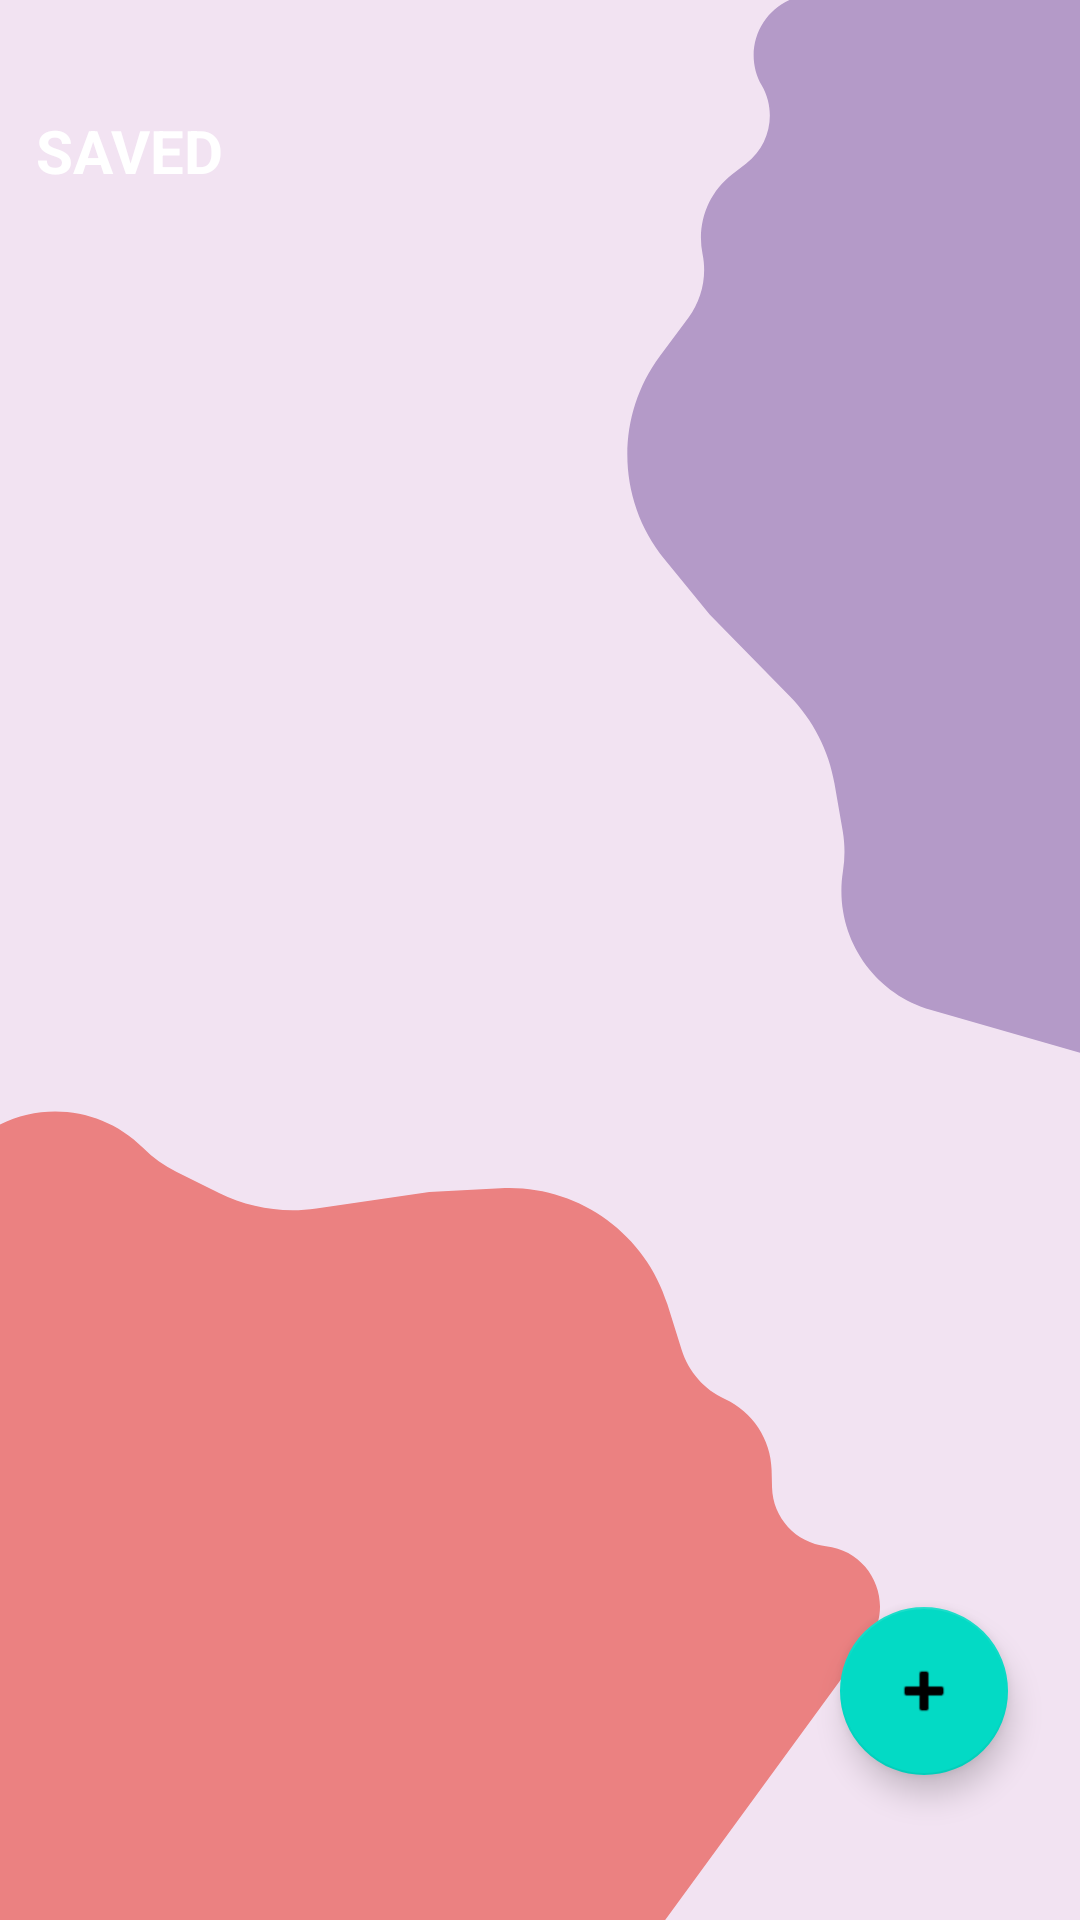

Reconstruct the res/layout file that produces this screen, plus the resources it refers to.
<!-- AndroidManifest.xml: application theme Theme.BusBuzz -->
<!-- res/layout/fragment_home.xml -->
<?xml version="1.0" encoding="utf-8"?>
<androidx.constraintlayout.widget.ConstraintLayout xmlns:android="http://schemas.android.com/apk/res/android"
    xmlns:app="http://schemas.android.com/apk/res-auto"
    xmlns:tools="http://schemas.android.com/tools"
    android:id="@+id/frameLayout"
    android:layout_width="match_parent"
    android:layout_height="match_parent"
    android:background="@drawable/ic_backgroundwithoutglass"
    tools:context=".HomeFragment">


    <androidx.recyclerview.widget.RecyclerView
        android:id="@+id/recyclerView"
        android:layout_width="411dp"
        android:layout_height="match_parent"
        android:layout_marginTop="100dp"
        app:layout_constraintBottom_toBottomOf="parent"
        app:layout_constraintEnd_toEndOf="parent"
        app:layout_constraintStart_toStartOf="parent"
        app:layout_constraintTop_toTopOf="parent"
        tools:listitem="@layout/saved_address"
        />


    <TextView
        android:id="@+id/savedHeaderTextView"
        android:layout_width="wrap_content"
        android:layout_height="wrap_content"
        android:text="SAVED"
        android:textColor="@color/white"
        android:textSize="20sp"
        android:textStyle="bold"
        app:layout_constraintBottom_toTopOf="@+id/recyclerView"
        app:layout_constraintEnd_toEndOf="parent"
        app:layout_constraintHorizontal_bias="0.04"
        app:layout_constraintStart_toStartOf="parent"
        app:layout_constraintTop_toTopOf="parent"
        />

    <com.google.android.material.floatingactionbutton.FloatingActionButton
        android:id="@+id/reminderBtn"
        android:layout_width="wrap_content"
        android:layout_height="wrap_content"
        android:clickable="true"
        android:src="@android:drawable/ic_input_add"
        app:layout_constraintBottom_toBottomOf="parent"
        app:layout_constraintEnd_toEndOf="parent"
        app:layout_constraintHorizontal_bias="0.921"
        app:layout_constraintStart_toStartOf="parent"
        app:layout_constraintTop_toTopOf="@+id/recyclerView"
        app:layout_constraintVertical_bias="0.9" />

</androidx.constraintlayout.widget.ConstraintLayout>
<!-- res/layout/saved_address.xml (included above) -->
<?xml version="1.0" encoding="utf-8"?>
<androidx.constraintlayout.widget.ConstraintLayout
    android:id="@+id/itemView"
    xmlns:android="http://schemas.android.com/apk/res/android"
    xmlns:app="http://schemas.android.com/apk/res-auto"
    xmlns:tools="http://schemas.android.com/tools"
    android:layout_width="match_parent"
    android:background="@drawable/ic_saved"
    android:layout_margin="20dp"
    android:layout_height="100dp">


    <TextView
        android:id="@+id/address"
        android:layout_width="match_parent"
        android:layout_height="51dp"
        android:layout_marginStart="110dp"
        android:layout_marginEnd="50dp"
        tools:text="101 , Sus Maharshatra , pune 411021"
        android:maxLines="2"
        android:textColor="#2E8681"
        android:textSize="18sp"
        android:fontFamily="sans-serif-condensed"
        app:layout_constraintBottom_toBottomOf="parent"
        app:layout_constraintEnd_toEndOf="parent"
        app:layout_constraintHorizontal_bias="1.0"
        app:layout_constraintStart_toStartOf="parent"
        app:layout_constraintTop_toTopOf="parent"
        app:layout_constraintVertical_bias="0.5" />

    <androidx.appcompat.widget.AppCompatButton
        android:id="@+id/deleteAddress"
        android:layout_width="wrap_content"
        android:layout_height="wrap_content"
        app:layout_constraintBottom_toBottomOf="parent"
        app:layout_constraintEnd_toEndOf="parent"
        android:background="#FA0202"
        android:visibility="gone"
        android:text="DELETE"
        android:textStyle="bold"
        android:textColor="@color/white"
        app:layout_constraintHorizontal_bias="1"
        app:layout_constraintStart_toStartOf="@+id/address"
        app:layout_constraintTop_toTopOf="parent"
        app:layout_constraintVertical_bias="0.5" />

</androidx.constraintlayout.widget.ConstraintLayout>
<!-- resources referenced by this layout -->
<resources>
  <!-- drawable ic_backgroundwithoutglass (drawable) -->
  <vector xmlns:android="http://schemas.android.com/apk/res/android"
      android:width="411dp"
      android:height="731dp"
      android:viewportWidth="411"
      android:viewportHeight="731">
    <group>
      <clip-path
          android:pathData="M0,0h411v731h-411z"/>
      <path
          android:pathData="M0,0h411v731h-411z"
          android:fillColor="#F2E3F2"/>
      <path
          android:pathData="M289.904,32.536C281.075,17.168 292.168,-2 309.892,-2H537C571.794,-2 600,26.206 600,61V318.72C600,346.257 582.115,370.604 555.837,378.838L468.05,406.344C456.276,410.033 443.678,410.184 431.82,406.778L354.377,384.533C331.453,377.948 317.042,355.299 320.789,331.745C321.604,326.617 321.568,321.389 320.682,316.273L317.579,298.357C315.396,285.752 309.427,274.11 300.466,264.979L270.062,234L252.889,212.919C234.714,190.607 233.968,158.814 251.078,135.674L261.979,120.931C267.125,113.972 269.079,105.158 267.358,96.677C265.038,85.245 269.425,73.49 278.668,66.374L283.979,62.286C293.119,55.249 295.651,42.539 289.904,32.536Z"
          android:fillColor="#B49AC8"/>
      <path
          android:pathData="M314.333,588.67C331.951,590.605 340.885,610.87 330.43,625.182L196.464,808.57C175.94,836.666 136.525,842.803 108.429,822.279L-99.677,670.256C-121.913,654.012 -131.023,625.208 -122.171,599.132L-92.599,512.019C-88.632,500.336 -81.323,490.075 -71.577,482.508L-7.933,433.096C10.906,418.469 37.696,420.192 54.506,437.112C58.166,440.796 62.408,443.85 67.062,446.152L83.36,454.215C94.826,459.888 107.748,461.935 120.406,460.085L163.357,453.808L190.509,452.376C219.248,450.861 245.36,469.013 253.952,496.479L259.427,513.978C262.011,522.238 267.975,529.015 275.839,532.628C286.439,537.498 293.343,547.975 293.636,559.636L293.805,566.336C294.095,577.868 302.866,587.41 314.333,588.67Z"
          android:fillColor="#EB8181"/>
    </group>
  </vector>
  <!-- drawable ic_saved (drawable) -->
  <vector xmlns:android="http://schemas.android.com/apk/res/android"
      android:width="364dp"
      android:height="82dp"
      android:viewportWidth="364"
      android:viewportHeight="82">
    <path
        android:pathData="M0,0h364v82h-364z"
        android:fillColor="#ffffff"/>
    <path
        android:pathData="M49,17C42.016,17 36.333,22.234 36.333,28.667C36.333,30.598 36.857,32.513 37.854,34.211L48.307,51.624C48.446,51.856 48.712,52 49,52C49.288,52 49.554,51.856 49.693,51.624L60.15,34.205C61.142,32.513 61.667,30.598 61.667,28.667C61.667,22.234 55.984,17 49,17ZM49,34.5C45.508,34.5 42.667,31.883 42.667,28.667C42.667,25.45 45.508,22.833 49,22.833C52.492,22.833 55.333,25.45 55.333,28.667C55.333,31.883 52.492,34.5 49,34.5Z"
        android:fillColor="#000000"/>
  </vector>
  <style name="Theme.BusBuzz" parent="Theme.MaterialComponents.DayNight.DarkActionBar">
          
          <item name="colorPrimary">@color/purple_500</item>
          <item name="colorPrimaryVariant">@color/purple_700</item>
          <item name="colorOnPrimary">@color/white</item>
          
          <item name="colorSecondary">@color/teal_200</item>
          <item name="colorSecondaryVariant">@color/teal_700</item>
          <item name="colorOnSecondary">@color/black</item>
          
          <item name="android:statusBarColor" tools:targetApi="l">?attr/colorPrimaryVariant</item>
          
      </style>
  <!-- not gathered from this repository: default colours our renderer supplied (Android Studio template values) -->
  <color name="purple_500">#FF6200EE</color>
  <color name="purple_700">#FF3700B3</color>
  <color name="teal_200">#FF03DAC5</color>
  <color name="teal_700">#FF018786</color>
  <color name="black">#FF000000</color>
  <color name="white">#FFFFFFFF</color>
</resources>
